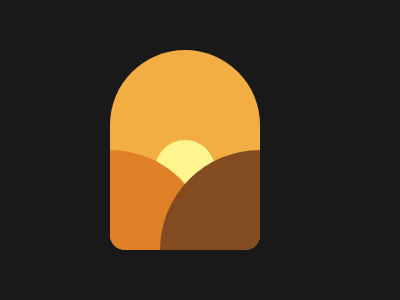

Here is a drawing made with CSS. Write the source that renders it.

<!-- file: index.html -->
<!DOCTYPE html>
<html lang="en">
<head>
    <meta charset="UTF-8">
    <meta http-equiv="X-UA-Compatible" content="IE=edge">
    <meta name="viewport" content="width=device-width, initial-scale=1.0">
    <title>SUNSET</title>
    <link rel="stylesheet" href="style.css">
</head>
<body>
    <div class="container">
        <div class="frame">
            <span class="sun"></span>
            <span class="leftCircle"></span>
            <span class="rightCircle"></span>
        </div>
    </div>
</body>
</html>

/* file: style.css */
* {
    margin: 0;
    padding: 0;
}
  
.container{
    height: 300px;
    width: 400px;
    background-color: #191919;
    position: absolute;
    align-items: center;
    justify-content: center;
}
.frame{
    display: flex;
    width: 150px;
    height: 200px;
    background-color: #F2AD43;
    border-radius: 100px 100px 20px 20px;
    position: relative;
    margin-top: 50px;
    margin-left: 110px;
    overflow: hidden;
}
.leftCircle{
    width: 120px;
    height: 120px;
    background-color: #E08027;
    margin-top: 100px;
    margin-left: -20px;
    position: absolute;
    border-radius: 0px 100px 0px 0px;
}
.rightCircle{
    width: 120px;
    height: 120px;
    background-color: #824B20;
    margin-top: 100px;
    margin-left: 50px;
    position: absolute;
    border-radius: 100px 0px 0px 0px;
}
.sun{
    width: 60px;
    height: 60px;
    background-color: #FFF58F;
    position: absolute;
    border-radius: 70px;
    top: 90px;
    left: 45px;
}